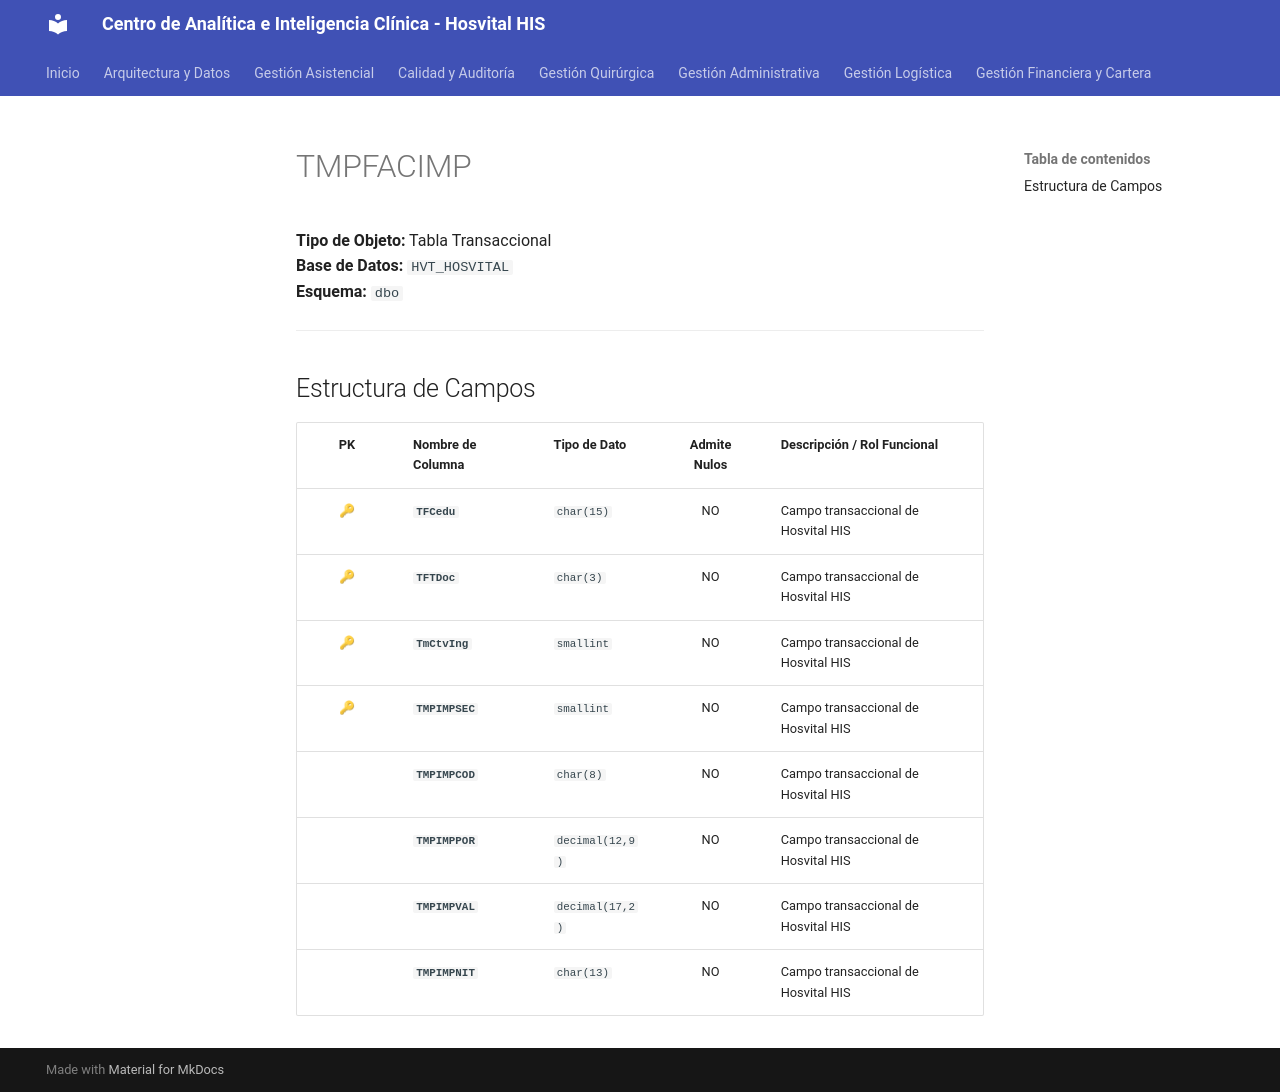

repository: SoporteSaludtech/superset-docs · page: diccionario-general/TMPFACIMP/index.html · generator: mkdocs

# TMPFACIMP

**Tipo de Objeto:** Tabla Transaccional  
**Base de Datos:** `HVT_HOSVITAL`  
**Esquema:** `dbo`

---

## Estructura de Campos

| PK | Nombre de Columna | Tipo de Dato | Admite Nulos | Descripción / Rol Funcional |
| :-: | :--- | :--- | :-: | :--- |
| 🔑 | **`TFCedu`** | `char(15)` | NO | Campo transaccional de Hosvital HIS |
| 🔑 | **`TFTDoc`** | `char(3)` | NO | Campo transaccional de Hosvital HIS |
| 🔑 | **`TmCtvIng`** | `smallint` | NO | Campo transaccional de Hosvital HIS |
| 🔑 | **`TMPIMPSEC`** | `smallint` | NO | Campo transaccional de Hosvital HIS |
|  | **`TMPIMPCOD`** | `char(8)` | NO | Campo transaccional de Hosvital HIS |
|  | **`TMPIMPPOR`** | `decimal(12,9)` | NO | Campo transaccional de Hosvital HIS |
|  | **`TMPIMPVAL`** | `decimal(17,2)` | NO | Campo transaccional de Hosvital HIS |
|  | **`TMPIMPNIT`** | `char(13)` | NO | Campo transaccional de Hosvital HIS |
